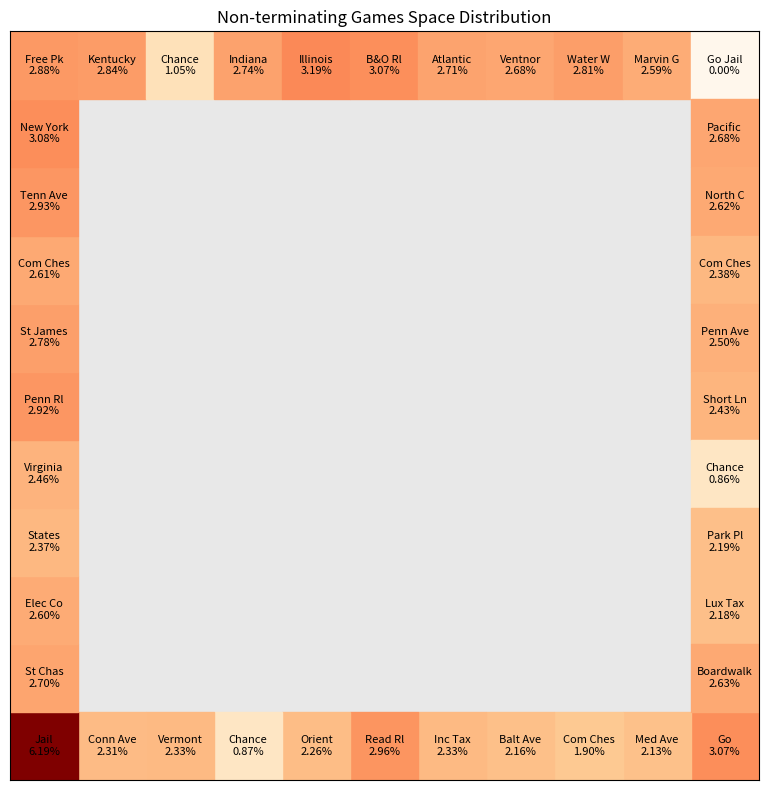

Recreate this plot in Python.
import numpy as np
import matplotlib.pyplot as plt
from matplotlib.colors import Normalize
from matplotlib.cm import ScalarMappable

# Define the size of the large square
large_square_size = 11

# Define the size of the smaller squares
small_square_size = 1

# Define the number of small squares along each side (excluding corners)
num_squares_side = 8

# Create the figure and axis
fig, ax = plt.subplots(figsize=(8, 8))

# Plot the large square
large_square = plt.Rectangle((0, 0), large_square_size, large_square_size, color='lightgrey', alpha=0.5)
ax.add_patch(large_square)

# Store the Coordinates
coords = [(10,0), (9,0), (8,0), (7,0), (6,0), (5,0), (4,0), (3,0), (2,0), (1,0), 
          (0,0), (0,1), (0,2), (0,3), (0,4), (0,5), (0,6), (0,7), (0,8), (0,9), (0,10),
          (1,10), (2,10), (3,10), (4,10), (5,10), (6,10), (7,10), (8,10), (9,10), (10,10),
          (10,9), (10,8), (10,7), (10,6), (10,5), (10,4), (10,3), (10,2), (10,1)]

# Distributions overall measured
percent_overall = [0.0308287799631877, 0.02147388262834988, 0.01912692871795136, 0.02178827621261418, 0.02347894386825062, 0.02979094887955039, 0.02282834585238599, 0.008726188804840466, 0.023435376723231663, 0.023225752663579447, 0.06240195739174339, 0.027171666938031247, 0.025166080560586872, 0.023898014973153688, 0.02370108419816444, 0.029426232074713187, 0.026950297141393936, 0.02635650784916031, 0.028356418420676596, 0.030978383396985106, 0.027821960967794854, 0.02855932634568896, 0.010101252837468976, 0.02756425908183739, 0.03186143287049584, 0.03072888089891296, 0.027132103986209, 0.02697554275192967, 0.028094521184618405, 0.026034968881988762, 0.0, 0.02695078746662334, 0.026387183869891247, 0.024010522156251234, 0.025156555351930697, 0.02449011540191095, 0.008724408714451367, 0.021993492784625847, 0.021954446111856558, 0.026348171076963484]

percent_steady = [0.03057861328125, 0.0213470458984375, 0.01898193359375, 0.021636962890625, 0.0232391357421875, 0.0296173095703125, 0.0225372314453125, 0.008636474609375, 0.02313232421875, 0.0229644775390625, 0.062744140625, 0.0269927978515625, 0.0260009765625, 0.023712158203125, 0.024627685546875, 0.0291748046875, 0.027923583984375, 0.0261688232421875, 0.02935791015625, 0.0308380126953125, 0.028839111328125, 0.0283660888671875, 0.0104827880859375, 0.0273284912109375, 0.031829833984375, 0.0306549072265625, 0.027069091796875, 0.026763916015625, 0.028045654296875, 0.0258331298828125, 0.0, 0.0267486572265625, 0.026214599609375, 0.0240020751953125, 0.02496337890625, 0.0243072509765625, 0.00865936279296875, 0.021881103515625, 0.02178955078125, 0.0262908935546875]

percent_winners = [0.02994894224712988, 0.020905478380412755, 0.01904371842309859, 0.021739228745359856, 0.022920882312327598, 0.030141267414891777, 0.023894624466053768, 0.009043975823685433, 0.024446485635838466, 0.02386911194379964, 0.061392827283779594, 0.02790765604626157, 0.025243346657013433, 0.02423183345584748, 0.024075117739436942, 0.029325435543835533, 0.027227834076453093, 0.026451650428387104, 0.02848667937742051, 0.030970580819446855, 0.027671018158687034, 0.028445495283525326, 0.010041438650276648, 0.02742553479238225, 0.03177139528609933, 0.030332255806125308, 0.02694850466613224, 0.026891762768811184, 0.027873952212514475, 0.02604350695642862, 0.0, 0.026624748767783573, 0.02599461506595499, 0.023819025487066617, 0.02447990504904761, 0.023672406699753307, 0.008373454405467927, 0.023835920067020854, 0.020359163411118084, 0.028129219645324745]

percent_bankrupt = [0.030713296226980172, 0.021199302335371265, 0.01873804869350955, 0.02208627258451243, 0.024019902948956444, 0.03008438679146116, 0.02296191032539452, 0.009020497482785259, 0.023936376691858167, 0.023581367712760655, 0.06396653688407582, 0.027378275354818196, 0.025826328644311537, 0.02388239057261871, 0.023711696532502206, 0.03023769901250075, 0.027130840633224743, 0.02677019027380862, 0.028524460562408604, 0.031033233132668342, 0.02829614882665707, 0.028641496817589908, 0.01023626966382955, 0.02757288805152365, 0.03184580083855984, 0.031157144509190313, 0.02696875293168954, 0.02678168197445764, 0.028294934984683752, 0.025710317190140494, 0.0, 0.026632190370776687, 0.02609009053539853, 0.023891404841699236, 0.02493947778946283, 0.024656970994460035, 0.008755014323982005, 0.019298336259438702, 0.022307341066521554, 0.023120724633411516]

percent_non_terminate = [0.030700694164219382, 0.021311839664281827, 0.019016978290007692, 0.02163968363760899, 0.023329227917922815, 0.02963392804788395, 0.022627209312966957, 0.008657625753914206, 0.02325650441885813, 0.023069463542059784, 0.061853936539412825, 0.02704577332819078, 0.026037412014318324, 0.023739810738099863, 0.024627693764781924, 0.029242462622629188, 0.02783879692484551, 0.02614409791375507, 0.029337027938888482, 0.030817085818001286, 0.028809124684609423, 0.02835889842443564, 0.010490155764509112, 0.027361899189812543, 0.03185490494769326, 0.03066685560122334, 0.02706318795919286, 0.026789491878528165, 0.028076239613681876, 0.02585060333260001, 0.0, 0.02677655087273462, 0.02620160489524194, 0.023849669970296986, 0.025013756784508043, 0.024338688288507403, 0.008648090275961067, 0.021859711695443273, 0.021795579414339614, 0.026267734054033837]

percent_win_v_overall = []
percent_overall_v_steady = []
for i in range(len(percent_overall)):
    percent_win_v_overall.append(percent_winners[i]-percent_overall[i])
    percent_overall_v_steady.append((-percent_steady[i]+percent_non_terminate[i]))
# Space names
board_layout = ["Go","Med Ave","Com Ches","Balt Ave","Inc Tax","Read Rl","Orient","Chance","Vermont","Conn Ave","Jail","St Chas","Elec Co","States","Virginia","Penn Rl","St James","Com Ches","Tenn Ave","New York","Free Pk","Kentucky","Chance","Indiana","Illinois","B&O Rl","Atlantic","Ventnor","Water W","Marvin G","Go Jail","Pacific","North C","Com Ches","Penn Ave","Short Ln","Chance","Park Pl","Lux Tax","Boardwalk"]

data = percent_non_terminate

# Define the colormap (using 'inferno' or PuRd colormap)
cmap = plt.cm.OrRd

# Normalize the numbers to range from 0 to 1
if data is percent_win_v_overall:
    norm = Normalize(vmin=min(data), vmax=max(data))
else:
    norm = Normalize(vmin=min(data), vmax=max(data))

# Create a scalar mappable
sm = ScalarMappable(norm=norm, cmap=cmap)

# Map the numbers to colors

colors = [sm.to_rgba(number) for number in data]

for i, coord in enumerate(coords):
    small_square = plt.Rectangle(coord, small_square_size, small_square_size, color=colors[i])
    ax.add_patch(small_square)
    ax.text(coord[0]+0.5, coord[1]+0.5, f'{board_layout[i]}\n{f"{100*data[i]:0.2f}%"}', color='black', ha='center', va='center', fontsize=8)

# Set axis limits and labels
ax.set_xlim(0, large_square_size)
ax.set_ylim(0, large_square_size)
# ax.set_xticks(np.arange(0, large_square_size + 1, 1))
# ax.set_yticks(np.arange(0, large_square_size + 1, 1))
ax.set_xticklabels("")
ax.set_yticklabels("")
ax.set_aspect('equal')

# Show the plot
plt.title('Non-terminating Games Space Distribution')
# plt.grid(True)
plt.tick_params(left = False, bottom = False)
plt.tight_layout()
plt.show()
